Run: headless pygame with SDL's dummy video driver; simulated clock (each Clock.tick advances the game by its frame time, no real sleeping); random seed 0; keys injected as events and as key.get_pressed() state; no mouse input.
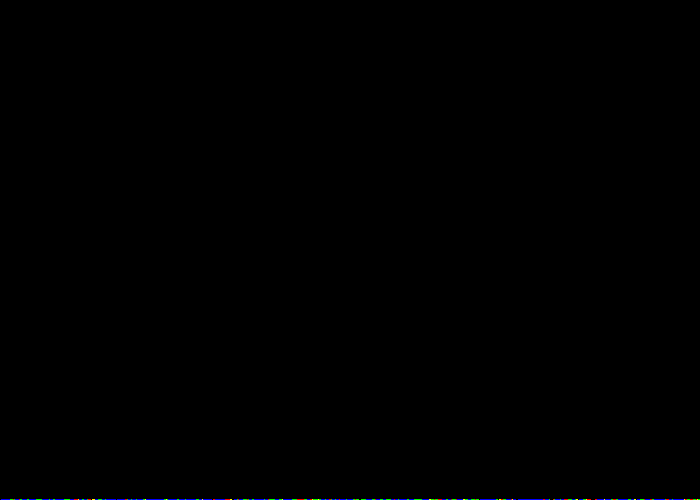
Frame 1 of 4 · flips 1–60 · no input
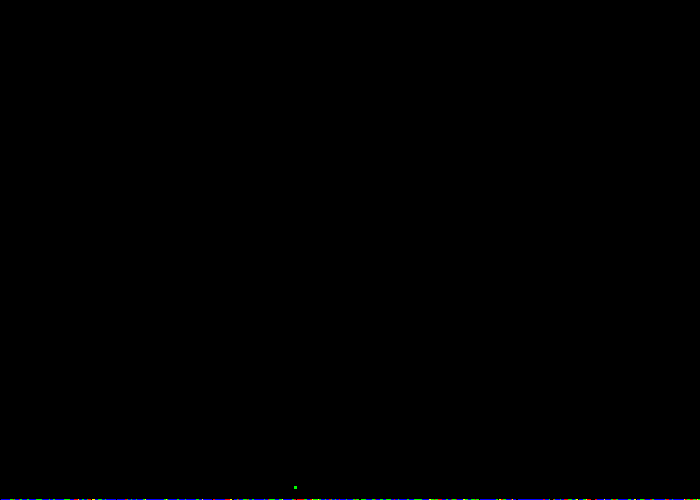
Frame 2 of 4 · flips 61–180 · tapped SPACE, RETURN · held RIGHT (→), D
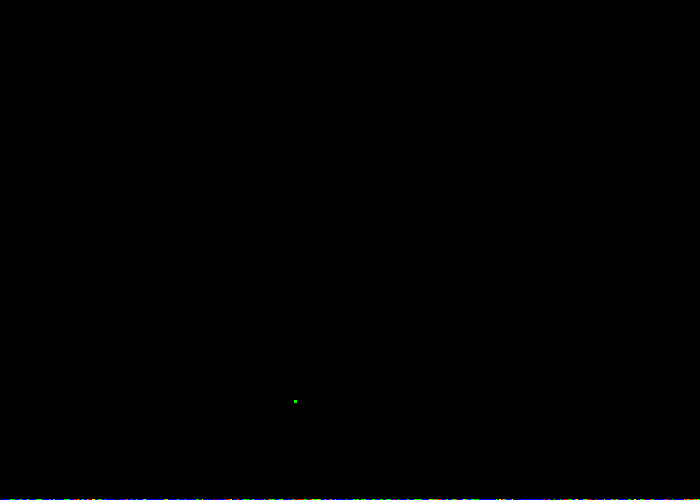
Frame 3 of 4 · flips 181–300 · held DOWN (↓), S
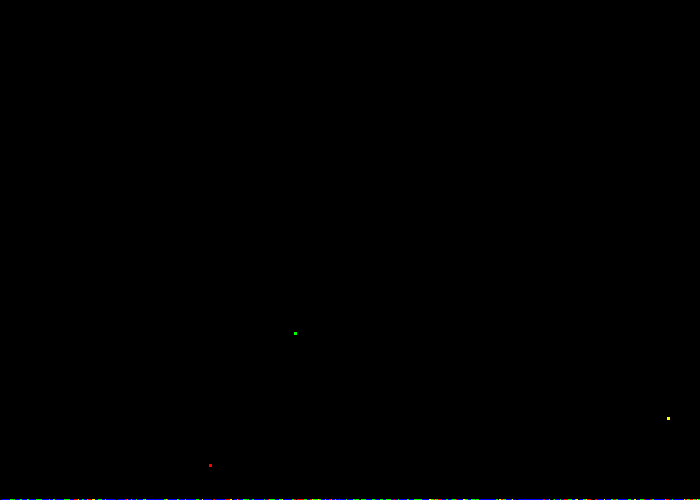
Frame 4 of 4 · flips 301–420 · held LEFT (←), A, UP (↑), W

The pygame program that drew these frames:

import pygame
from pygame.locals import *
import random
import math
import time

class Particle:
    def __init__(self, running, width, height, color):
        # initialising pygame
        pygame.init()
        self.width = width
        self.height = height
        self.screen = pygame.display.set_mode((self.width, self.height))

        pygame.display.set_caption("Fireworks")  # setting title
        self.screen.fill(color)

        pygame.display.update()
        self.running = running

        # initialising clock
        self.clock = pygame.time.Clock()

        self.init_time = time.process_time()

        # colors
        self.blue = (0, 0, 255)
        self.red = (255, 0, 0)
        self.green = (0, 255, 0)
        self.yellow = (255, 255, 0)
        self.black = (0, 0, 0)

    # function to create
    # one particle on the scree

    def createParticle(self, x, y, color):
        pygame.draw.rect(self.screen, color, (x, y, 3, 3))

    # returns a dict

    def returnParticle(self, x, y, color, vx, vy, maxHeight, delay):
        return {"x": x, "y": y, "color": color, "vx": vx, "vy": vy, "maxHeight": maxHeight, "exploded": False, "delay": delay}

    # returns a list consisting
    # of all the necessary things

    def manyParticles(self, number, color):
        group = []
        for i in range(number):
            x = random.randint(1, self.width-1)
            y = self.height-1
            vx = 0
            vy = 0
            maxHeight = random.randint(75, math.floor((self.height-1)/2))
            delay = random.uniform(0.1,500)

            group.append(self.returnParticle(x, y, color, vx, vy, maxHeight, delay))
        return group

    # the function to create
    # many particles

    def createParticles(self, particles):
        for particle in particles:
            self.createParticle(
                particle["x"], particle["y"], particle["color"])
        



    def mainRule(self, particles, g):
        particles1 = particles.copy()
        # first iterating over all the particles in the particles1
        for i in range(len(particles1)):
            # setting the force to be applied
            # in the x and y coordinates
            a = particles1[i]

            diff =  a["y"] - a["maxHeight"]

            if diff >= 50 and time.process_time() - self.init_time > a["delay"]:
                fy = diff/500
                fy *= -1
            elif a["exploded"] == False and time.process_time() - self.init_time > a["delay"]:
                fy = 0
                self.explosionGroup.append(self.manyExplode(20,a["x"], a["y"], a["color"]))
                a["color"] = self.black
                a["exploded"] = True
                particles.remove(a)
            else:
                fy=0



            a["vy"] = (a["vy"] + fy)*0.5
            # due to the forc applied
            # the particles also face acceleration
            # so setting the velocity using the force formula
            a["x"] += a["vx"]
            a["y"] += a["vy"]

        for j in range(len(self.explosionGroup)):
            a = self.explosionGroup[j]

            self.createExplodes(a)

            self.explode(a)






    def returnExplode(self, x, y, color, vx, vy, init_x, init_y, size):
        return {"x": x, "y": y, "color": color, "vx": vx, "vy": vy, "init_x": init_x, "init_y": init_y, "size": size}

    # returns a list consisting
    # of all the necessary things

    def manyExplode(self, number, x, y, color):
        group = []
        for i in range(number):
            angle = ((i+1) / number) * 360
            vx = math.sin(math.radians(angle)) * 0.01
            vy = math.cos(math.radians(angle)) * 0.01
            init_x = x
            init_y = y
            size = 40

            group.append(self.returnExplode(x, y, color, vx, vy, init_x, init_y, size))
        return group
    

    def createExplodes(self, particles):
        for particle in particles:
            self.createExplode(
                particle["x"], particle["y"], particle["color"])
    

    def createExplode(self, x, y, color):
        pygame.draw.rect(self.screen, color, (x, y, 4, 4))


    def explode(self, particles):
        particles1 = particles.copy()

        for i in range(len(particles1)):
            a = particles1[i]

            diff_x = abs(a["x"] - a["init_x"])
            diff_y = abs(a["y"] - a["init_y"])

            if diff_x < a["size"] and diff_y < a["size"]:
                a["x"] += a["vx"]
                a["y"] += a["vy"]
            else:
                a["color"] = self.black
                particles.remove(a)
        

    




    # the main loop

    def gameLoop(self):

        # defining particles
        self.yellowParticles = self.manyParticles(200, self.yellow)
        self.redParticles = self.manyParticles(200, self.red)
        self.greenParticles = self.manyParticles(200, self.green)
        self.blueParticles = self.manyParticles(200, self.blue)
        self.explosionGroup = []

        while self.running:
            for event in pygame.event.get():
                if event.type == pygame.QUIT:
                    self.running = False
            # creating the particles
            self.createParticles(self.yellowParticles)
            self.createParticles(self.redParticles)
            self.createParticles(self.greenParticles)
            self.createParticles(self.blueParticles)

            # updating the display
    

            # enter your rules here
            # defining the rules
            self.mainRule(self.yellowParticles, -0.1)
            self.mainRule(self.redParticles, -0.1)
            self.mainRule(self.greenParticles, -0.1)
            self.mainRule(self.blueParticles, -0.1)
            
            pygame.display.update()

            self.screen.fill(0)

        pygame.quit()

# the main function


def main():
    particleLife = Particle(True, 700, 500, (0, 0, 0))
    particleLife.gameLoop()


if __name__ == "__main__":
    main()
